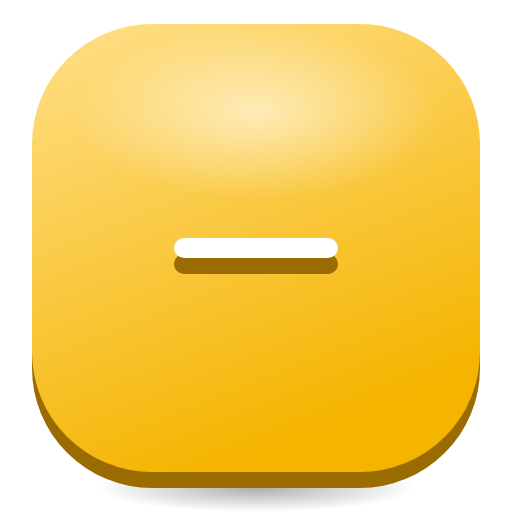
t = 0.00 s
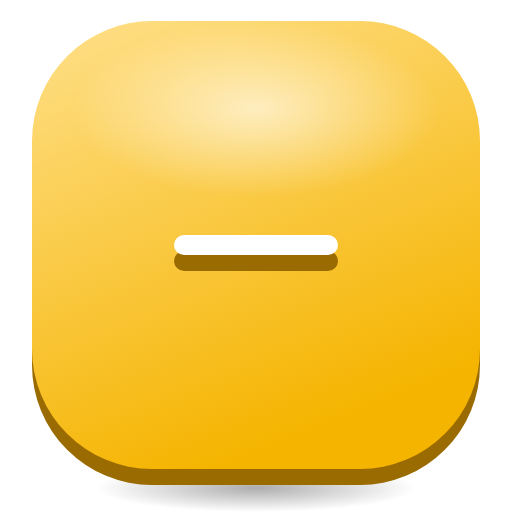
t = 0.33 s
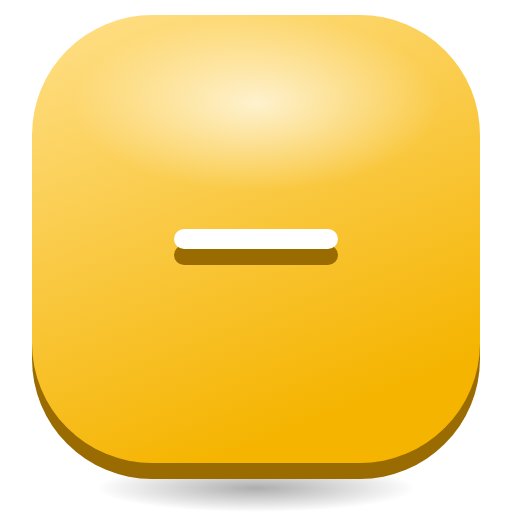
t = 0.98 s
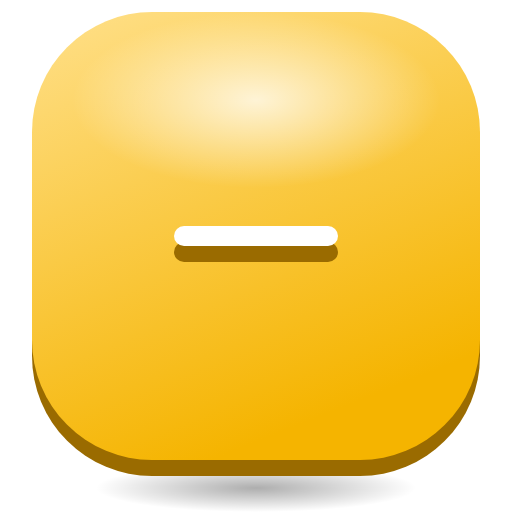
t = 1.30 s
t = 1.63 s: frame unchanged from t = 0.98 s, image omitted
t = 2.28 s: frame unchanged from t = 0.33 s, image omitted

The animated SVG that drew these frames (rendered in a browser with its animation timeline set to each time). Animation: 2 SMIL elements (animate=1,animateTransform=1); one cycle of 2.60 s, repeats indefinitely.

<svg xmlns="http://www.w3.org/2000/svg" viewBox="0 0 128 128" width="128" height="128">
<defs>
<linearGradient id="t" x1="0" y1="0" x2="0.4" y2="1"><stop offset="0" stop-color="#FFE08A"/><stop offset="1" stop-color="#F5B400"/></linearGradient>
<radialGradient id="g"><stop offset="0" stop-color="#fff" stop-opacity="0.75"/><stop offset="1" stop-color="#fff" stop-opacity="0"/></radialGradient>
<radialGradient id="s"><stop offset="0" stop-color="#000" stop-opacity="0.32"/><stop offset="1" stop-color="#000" stop-opacity="0"/></radialGradient>
</defs>
<ellipse cx="64" cy="122" rx="40" ry="6" fill="url(#s)"/>
<g><animateTransform attributeName="transform" type="translate" values="0 0;0 -3;0 0" dur="2.6s" repeatCount="indefinite"/>
<rect x="8" y="10" width="112" height="112" rx="30" fill="#9A6B00"/>
<rect x="8" y="6" width="112" height="112" rx="30" fill="url(#t)"/>
<ellipse cx="64" cy="28" rx="46" ry="22" fill="url(#g)"><animate attributeName="opacity" values="0.75;1;0.75" dur="2.6s" repeatCount="indefinite"/></ellipse>
<g transform="translate(64 62)"><g><g transform="translate(-32 -32)"><g transform="translate(0 4)"><path d="M14 32 H50" fill="none" stroke="#9A6B00" stroke-width="5" stroke-linecap="round" stroke-linejoin="round"/></g><path d="M14 32 H50" fill="none" stroke="#FFFFFF" stroke-width="5" stroke-linecap="round" stroke-linejoin="round"/></g></g></g>
</g>
</svg>
